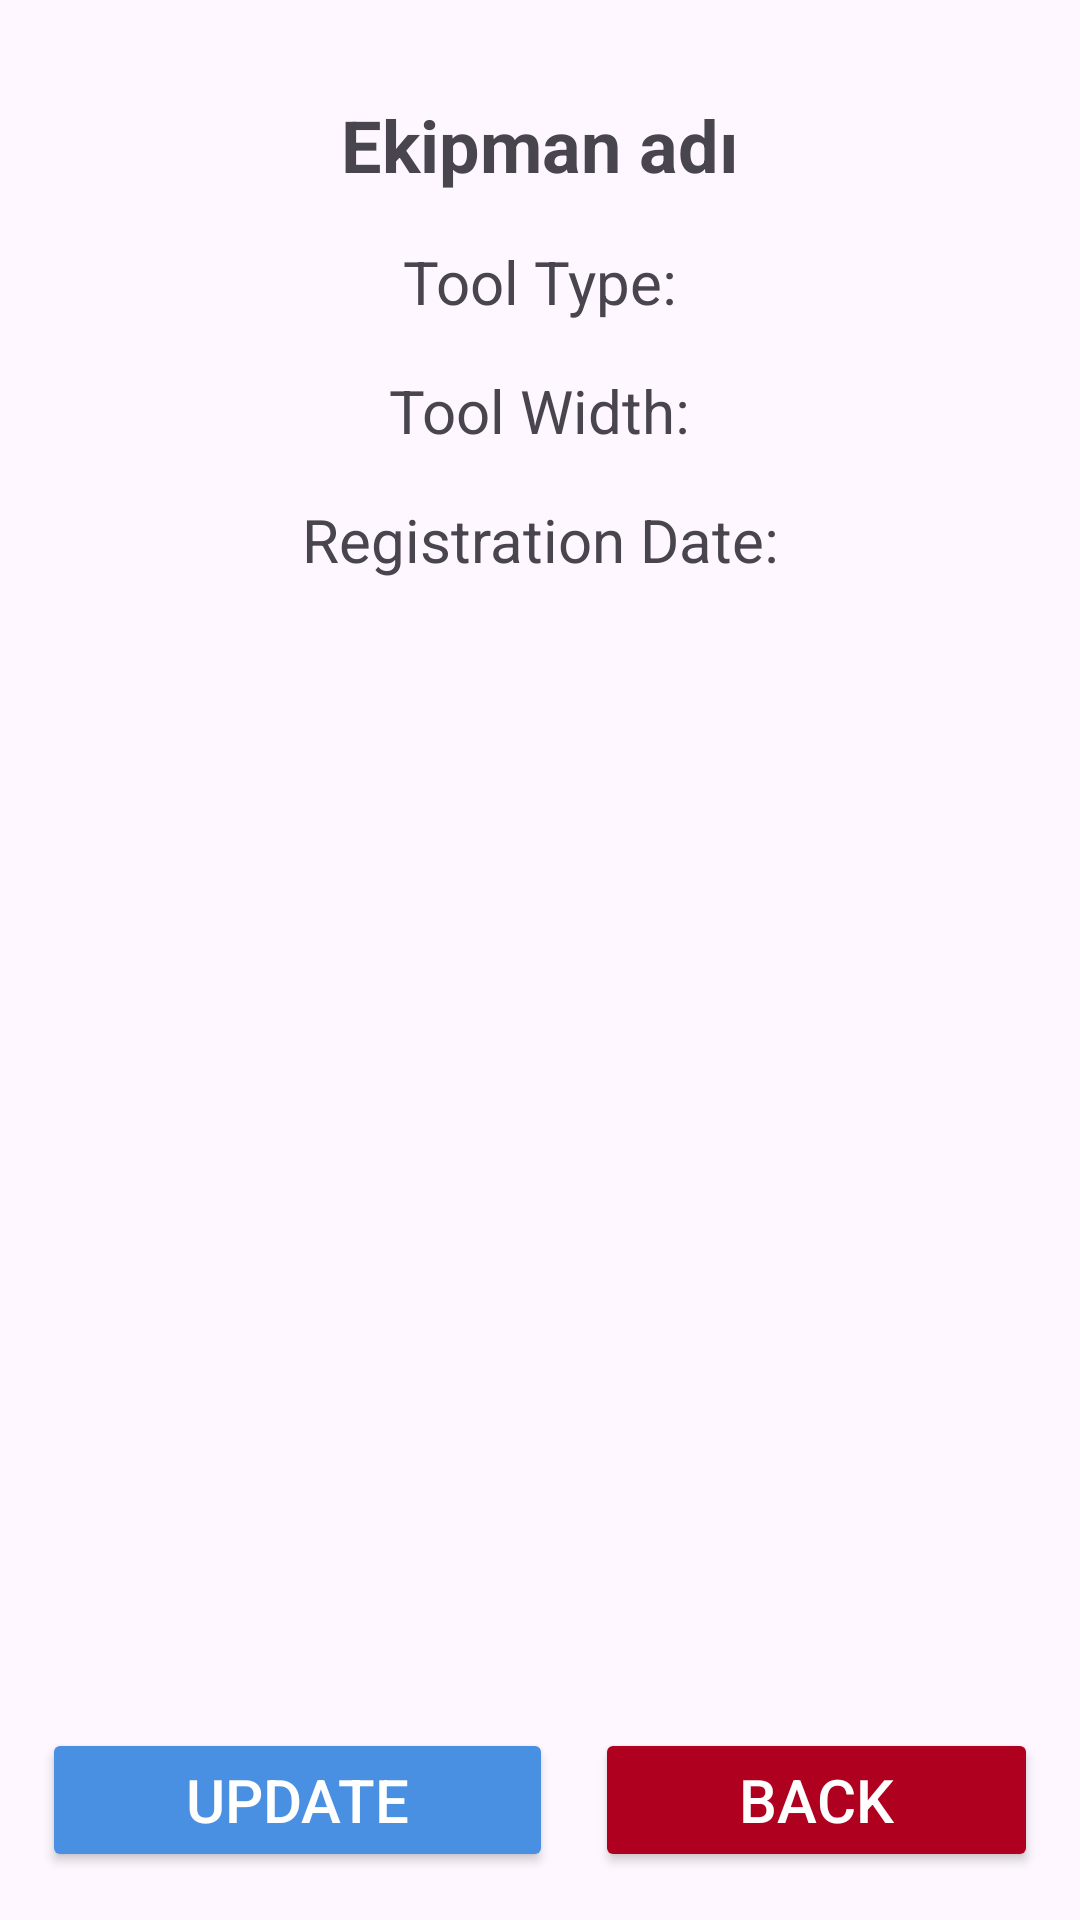

Android layout source for this screen:
<!-- AndroidManifest.xml: application theme Theme.DroneMarket -->
<!-- res/layout/fragment_tool_details.xml -->
<?xml version="1.0" encoding="utf-8"?>
<androidx.constraintlayout.widget.ConstraintLayout xmlns:android="http://schemas.android.com/apk/res/android"
    xmlns:app="http://schemas.android.com/apk/res-auto"
    xmlns:tools="http://schemas.android.com/tools"
    android:layout_width="match_parent"
    android:layout_height="match_parent"
    tools:context=".ui.fragment.ToolDetailsFragment">


    <TextView
        android:id="@+id/tvToolDetailsName"
        android:layout_width="wrap_content"
        android:layout_height="wrap_content"
        android:layout_marginTop="32dp"
        android:text="Ekipman adı"
        android:textSize="24sp"
        android:textStyle="bold"
        app:layout_constraintEnd_toEndOf="parent"
        app:layout_constraintHorizontal_bias="0.5"
        app:layout_constraintStart_toStartOf="parent"
        app:layout_constraintTop_toTopOf="parent" />


    <TextView
        android:id="@+id/tvToolDetailsTotalType"
        android:layout_width="wrap_content"
        android:layout_height="wrap_content"
        android:layout_marginTop="16dp"
        android:text="@string/toolType"
        android:textSize="20sp"
        app:layout_constraintEnd_toEndOf="parent"
        app:layout_constraintHorizontal_bias="0.5"
        app:layout_constraintStart_toStartOf="parent"
        app:layout_constraintTop_toBottomOf="@+id/tvToolDetailsName" />

    <TextView
        android:id="@+id/tvToolDetailsToolWidth"
        android:layout_width="wrap_content"
        android:layout_height="wrap_content"
        android:layout_marginTop="16dp"
        android:text="@string/toolWidth"
        android:textSize="20sp"
        app:layout_constraintEnd_toEndOf="parent"
        app:layout_constraintHorizontal_bias="0.5"
        app:layout_constraintStart_toStartOf="parent"
        app:layout_constraintTop_toBottomOf="@+id/tvToolDetailsTotalType" />


    <TextView
        android:id="@+id/tvToolDetailsRegistrationDate"
        android:layout_width="wrap_content"
        android:layout_height="wrap_content"
        android:layout_marginTop="16dp"
        android:text="@string/registration_date"
        android:textSize="20sp"
        app:layout_constraintEnd_toEndOf="parent"
        app:layout_constraintHorizontal_bias="0.5"
        app:layout_constraintStart_toStartOf="parent"
        app:layout_constraintTop_toBottomOf="@+id/tvToolDetailsToolWidth" />

    <Button
        android:id="@+id/btnBackToolDetails"
        android:layout_width="wrap_content"
        android:layout_height="wrap_content"
        android:layout_marginBottom="16dp"
        android:backgroundTint="@color/red"
        android:paddingLeft="48dp"
        android:paddingRight="48dp"
        android:text="@string/back"
        android:textColor="@color/white"
        android:textSize="20sp"
        app:cornerRadius="10dp"
        app:layout_constraintBottom_toBottomOf="parent"
        app:layout_constraintEnd_toEndOf="parent"
        app:layout_constraintHorizontal_bias="0.5"
        app:layout_constraintStart_toEndOf="@+id/btnUpdateToolDetails" />

    <Button
        android:id="@+id/btnUpdateToolDetails"
        android:layout_width="wrap_content"
        android:layout_height="wrap_content"
        android:layout_marginBottom="16dp"
        android:backgroundTint="@color/blue"
        android:paddingLeft="48dp"
        android:paddingRight="48dp"
        android:text="@string/update"
        android:textColor="@color/white"
        android:textSize="20sp"
        app:cornerRadius="10dp"
        app:layout_constraintBottom_toBottomOf="parent"
        app:layout_constraintEnd_toStartOf="@+id/btnBackToolDetails"
        app:layout_constraintHorizontal_bias="0.5"
        app:layout_constraintStart_toStartOf="parent" />


</androidx.constraintlayout.widget.ConstraintLayout>
<!-- resources referenced by this layout -->
<resources>
  <color name="blue">#4A90E2</color>
  <color name="red">#B00020</color>
  <color name="white">#FFFFFFFF</color>
  <string name="back">BACK</string>
  <string name="registration_date">Registration Date:</string>
  <string name="toolType">Tool Type:</string>
  <string name="toolWidth">Tool Width:</string>
  <string name="update">UPDATE</string>
  <style name="Theme.DroneMarket" parent="Base.Theme.DroneMarket" />
  <style name="Base.Theme.DroneMarket" parent="Theme.Material3.DayNight.NoActionBar">
          
          <item name="colorPrimary">@color/my_light_primary</item>
          <item name="android:statusBarColor">@color/white_bar</item>
      </style>
  <color name="my_light_primary">#022873</color>
  <color name="white_bar">#F5F5F5</color>
</resources>
